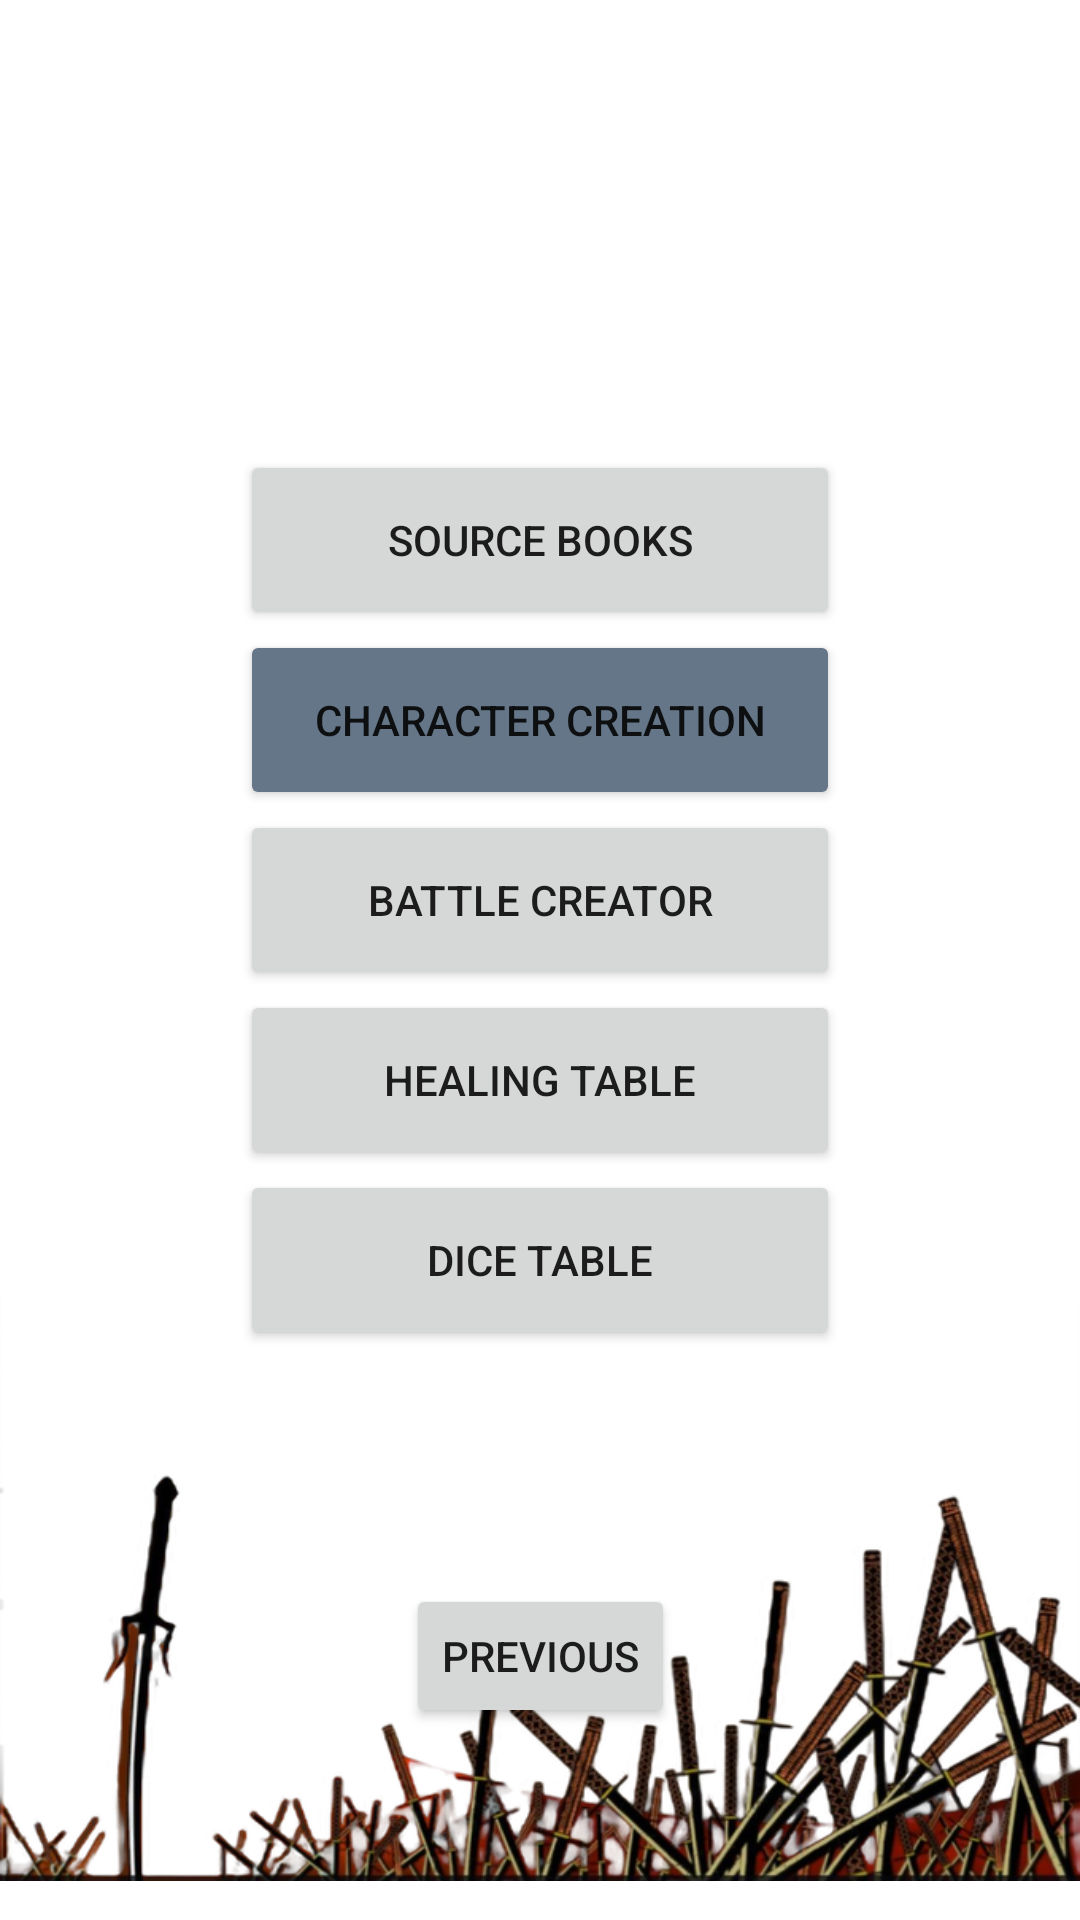

Layout XML and referenced resources for this Android screen:
<!-- AndroidManifest.xml: application theme Theme.GameMasterTools -->
<!-- res/layout/fragment_blood.xml -->
<?xml version="1.0" encoding="utf-8"?>
<androidx.constraintlayout.widget.ConstraintLayout xmlns:android="http://schemas.android.com/apk/res/android"
    xmlns:app="http://schemas.android.com/apk/res-auto"
    xmlns:tools="http://schemas.android.com/tools"
    android:layout_width="match_parent"
    android:layout_height="match_parent"
    tools:context=".BloodFragment">

    <TextView
        android:id="@+id/textview_second"
        android:layout_width="wrap_content"
        android:layout_height="wrap_content"
        app:layout_constraintBottom_toTopOf="@id/button_go_menu_blood"
        app:layout_constraintEnd_toEndOf="parent"
        app:layout_constraintStart_toStartOf="parent"
        app:layout_constraintTop_toTopOf="parent" />

    <Button
        android:id="@+id/button_go_menu_blood"
        android:layout_width="wrap_content"
        android:layout_height="wrap_content"
        android:layout_marginBottom="64dp"
        android:text="@string/previous"
        app:layout_constraintBottom_toBottomOf="parent"
        app:layout_constraintEnd_toEndOf="parent"
        app:layout_constraintStart_toStartOf="parent" />

    <Button
        android:id="@+id/btnBloodSourceBooks"
        android:layout_width="@dimen/button_x"
        android:layout_height="@dimen/button_y"
        android:layout_marginTop="150dp"
        android:text="@string/source_books"
        app:layout_constraintEnd_toEndOf="parent"
        app:layout_constraintStart_toStartOf="parent"
        app:layout_constraintTop_toTopOf="parent" />

    <Button
        android:id="@+id/btnBloodHealing"
        android:layout_width="@dimen/button_x"
        android:layout_height="@dimen/button_y"
        android:text="@string/healing_table"
        app:layout_constraintEnd_toEndOf="@+id/btnBloodBattleCreate"
        app:layout_constraintStart_toStartOf="@+id/btnBloodBattleCreate"
        app:layout_constraintTop_toBottomOf="@+id/btnBloodBattleCreate" />

    <Button
        android:id="@+id/btnBloodBattleCreate"
        android:layout_width="@dimen/button_x"
        android:layout_height="@dimen/button_y"
        android:text="@string/battle_creator"
        app:layout_constraintEnd_toEndOf="@+id/button"
        app:layout_constraintStart_toStartOf="@+id/button"
        app:layout_constraintTop_toBottomOf="@+id/button" />

    <Button
        android:id="@+id/btnBloodDiceTable"
        android:layout_width="@dimen/button_x"
        android:layout_height="@dimen/button_y"
        android:text="@string/dice_table"
        app:layout_constraintEnd_toEndOf="@+id/btnBloodHealing"
        app:layout_constraintStart_toStartOf="@+id/btnBloodHealing"
        app:layout_constraintTop_toBottomOf="@+id/btnBloodHealing" />

    <ImageView
        android:id="@+id/imageView6"
        android:layout_width="wrap_content"
        android:layout_height="220dp"
        android:src="@drawable/swords"
        app:layout_constraintBottom_toBottomOf="parent"
        app:layout_constraintEnd_toEndOf="parent"
        app:layout_constraintHorizontal_bias="0.0"
        app:layout_constraintStart_toStartOf="parent" />

    <Button
        android:id="@+id/button"
        android:layout_width="@dimen/button_x"
        android:layout_height="@dimen/button_y"
        android:backgroundTint="@color/aliengrey"
        android:text="@string/character_creation"
        app:layout_constraintEnd_toEndOf="@+id/btnBloodSourceBooks"
        app:layout_constraintStart_toStartOf="@+id/btnBloodSourceBooks"
        app:layout_constraintTop_toBottomOf="@+id/btnBloodSourceBooks" />


</androidx.constraintlayout.widget.ConstraintLayout>
<!-- resources referenced by this layout -->
<resources>
  <color name="aliengrey">#647687</color>
  <dimen name="button_x">200dp</dimen>
  <dimen name="button_y">60dp</dimen>
  <!-- drawable swords: png bitmap (drawable, 181804 bytes) -->
  <string name="battle_creator">Battle Creator</string>
  <string name="character_creation">Character creation</string>
  
      //Blood Battle
  <string name="dice_table">Dice Table</string>
  <string name="healing_table">Healing Table</string>
  <string name="previous">Previous</string>
  <string name="source_books">Source Books</string>
  <style name="Theme.GameMasterTools" parent="Theme.MaterialComponents.DayNight.DarkActionBar">
          
          <item name="colorPrimary">@color/purple_500</item>
          <item name="colorPrimaryVariant">@color/purple_700</item>
          <item name="colorOnPrimary">@color/white</item>
          
          <item name="colorSecondary">@color/teal_200</item>
          <item name="colorSecondaryVariant">@color/teal_700</item>
          <item name="colorOnSecondary">@color/black</item>
          
          <item name="android:statusBarColor">?attr/colorPrimaryVariant</item>
          
      </style>
  <color name="purple_500">#FF6200EE</color>
  <color name="purple_700">#FF3700B3</color>
  <color name="white">#FFFFFFFF</color>
  <color name="teal_200">#FF03DAC5</color>
  <color name="teal_700">#FF018786</color>
  <color name="black">#FF000000</color>
</resources>
